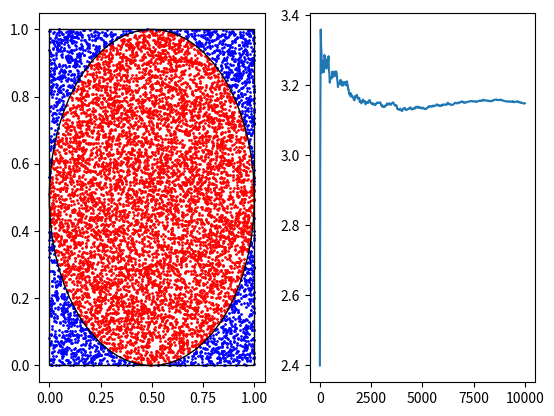

Write Python code to recreate this figure.
import numpy as np
import matplotlib.pyplot as plt

# вычисление числа пи
def calculationpi(n):

    n_in = 0
    del x_in[:]
    del y_in[:]
    del x_out[:]
    del y_out[:]

    for i in range(0, n):
        if ((xy[i][0] - 0.5) ** 2 + (xy[i][1] - 0.5) ** 2) < 0.5**2:
            x_in.append(xy[i][0])
            y_in.append(xy[i][1])
            n_in += 1
        else:
            x_out.append(xy[i][0])
            y_out.append(xy[i][1])

    return n_in / n * 4

# строит график зависимости
def depend():
    M = np.arange(10, 10000, 20)
    pi = []

    for i in range(0, M.size):
        pi.append(calculationpi(M[i]))

    ax2.plot(M, pi)

# рисует единичный квадрат и окружность с точками
def draw():

    ax1.scatter(x_in, y_in, color='red', s=1)
    ax1.scatter(x_out, y_out, color='blue', s=1)
    circ = plt.Circle((0.5, 0.5), 0.5, fill=False)
    pol = plt.Polygon([(0, 0), (0, 1), (1, 1), (1, 0)], fill=False)
    ax1.add_patch(circ)
    ax1.add_patch(pol)


N = 10000
xy = np.random.rand(N, 2)
x_in = []
y_in = []
x_out = []
y_out = []
print(calculationpi(1000))

fig = plt.figure()
ax1 = fig.add_subplot(1, 2, 1)
ax2 = fig.add_subplot(1, 2, 2)

depend()
draw()

plt.show()


